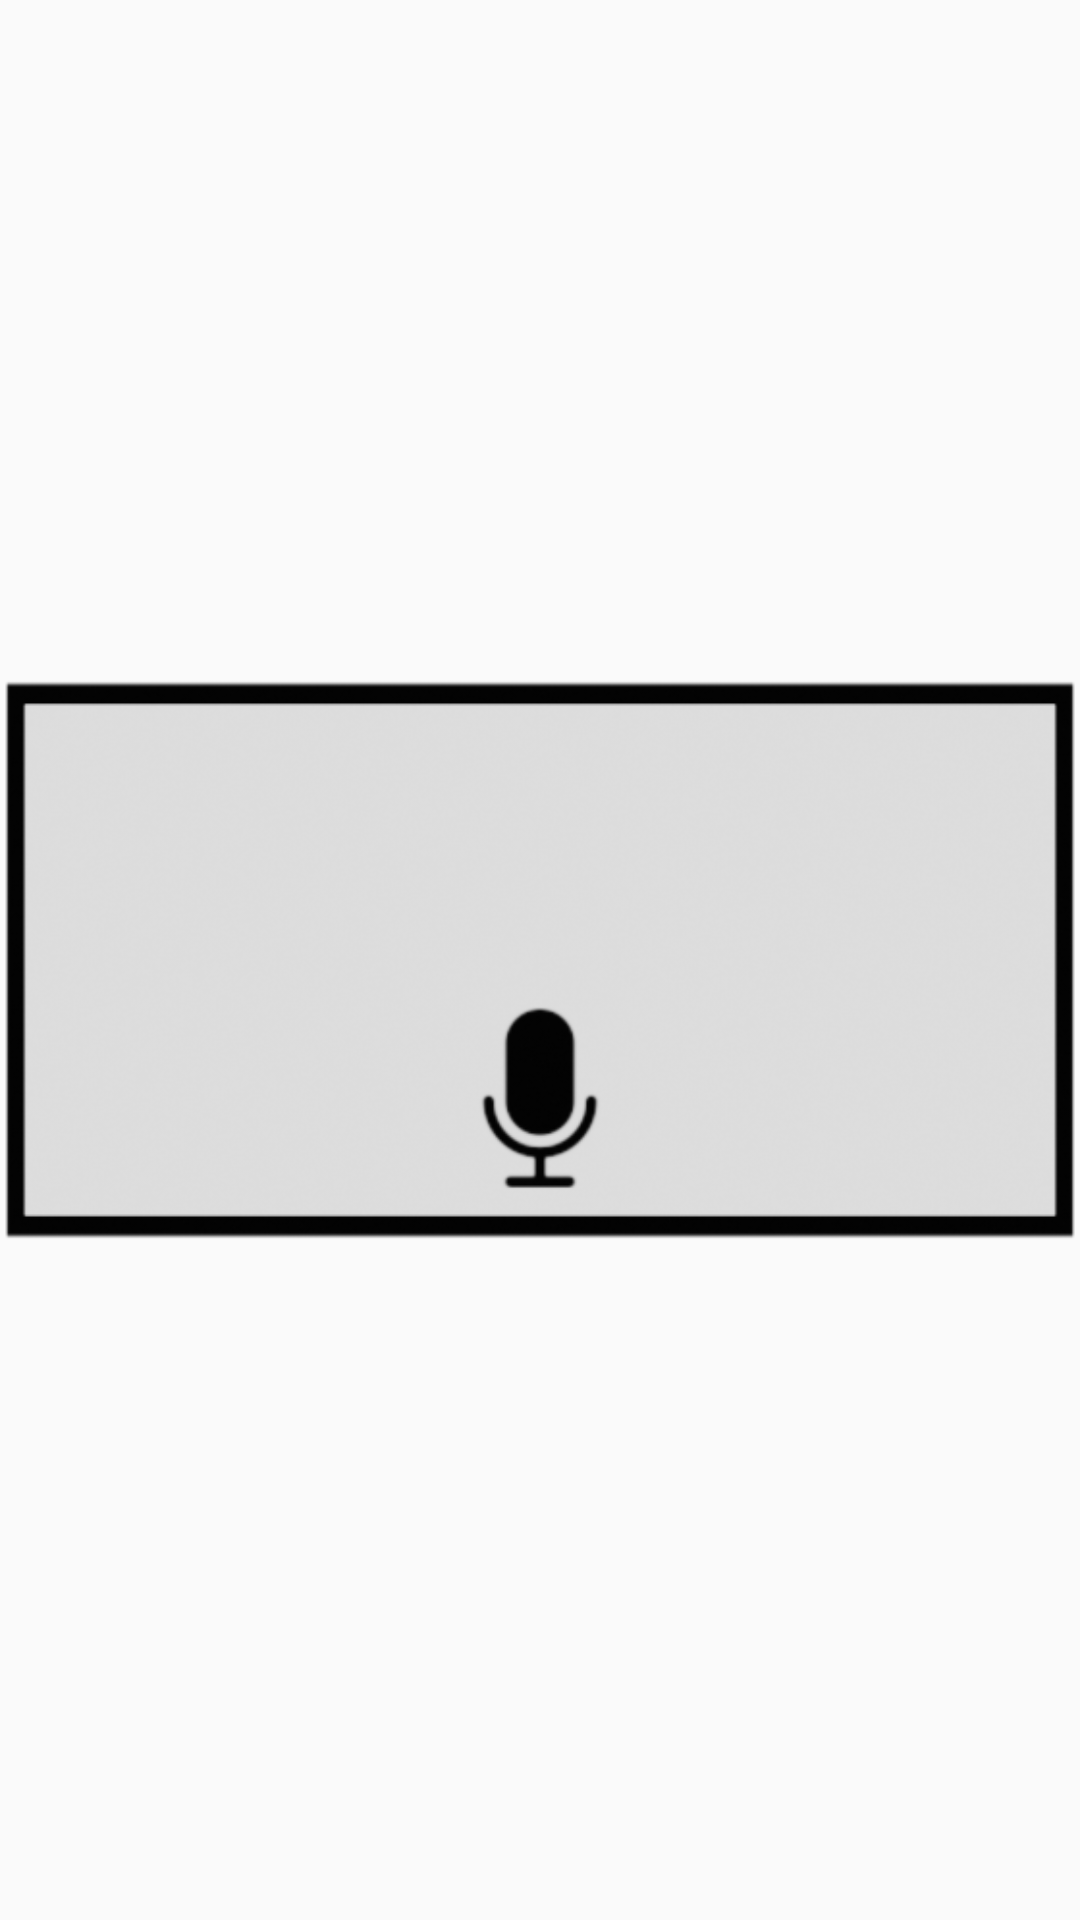

Android layout source for this screen:
<!-- AndroidManifest.xml: application theme Theme.CIIA -->
<!-- res/layout/alertcustom.xml -->
<?xml version="1.0" encoding="utf-8"?>
<RelativeLayout 
    xmlns:android="http://schemas.android.com/apk/res/android"
    android:layout_width="match_parent"
    android:layout_height="match_parent">
    
    <ImageView
        android:src="@drawable/dialogbox"
        android:layout_width="wrap_content"
        android:layout_height="wrap_content"
        android:layout_centerHorizontal="true"
        android:layout_centerVertical="true"/>

</RelativeLayout>
<!-- resources referenced by this layout -->
<resources>
  <!-- drawable dialogbox: png bitmap (drawable, 150234 bytes) -->
  <style name="Theme.CIIA" parent="Theme.AppCompat.Light.NoActionBar">
          
          <item name="colorPrimary">@color/purple_500</item>
          <item name="colorPrimaryVariant">#935EA2</item>
          <item name="colorOnPrimary">@color/white</item>
          
          <item name="colorSecondary">@color/teal_200</item>
          <item name="colorSecondaryVariant">@color/teal_700</item>
          <item name="colorOnSecondary">@color/black</item>
          
          <item name="android:statusBarColor">?attr/colorPrimaryVariant</item>
          
      </style>
  <!-- not gathered from this repository: default colours our renderer supplied (Android Studio template values) -->
  <color name="purple_500">#FF6200EE</color>
  <color name="teal_200">#FF03DAC5</color>
  <color name="teal_700">#FF018786</color>
  <color name="black">#FF000000</color>
  <color name="white">#FFFFFFFF</color>
</resources>
